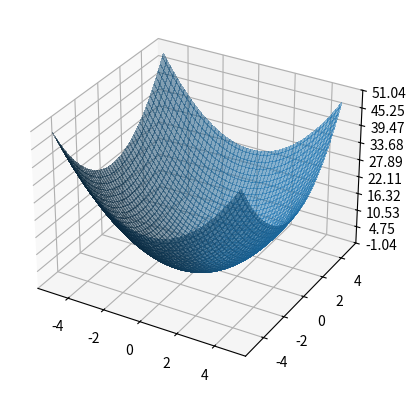

Generate this figure with matplotlib:
import matplotlib.pyplot as plt
from matplotlib import cm
from matplotlib.ticker import LinearLocator
import numpy as np

fig, ax = plt.subplots(subplot_kw={"projection": "3d"})

# Make data.
X = np.arange(-5, 5, 0.1)
Y = np.arange(-5, 5, 0.1)
X, Y = np.meshgrid(X, Y)
Z = X**2 + Y**2

# Plot the surface.
surf = ax.plot_surface(X, Y, Z, linewidth=0, antialiased=False, alpha=0.5)

# Customize the z axis.
#ax.set_zlim(-1.01, 1.01)
ax.zaxis.set_major_locator(LinearLocator(10))
# A StrMethodFormatter is used automatically
ax.zaxis.set_major_formatter('{x:.02f}')

plt.show()

